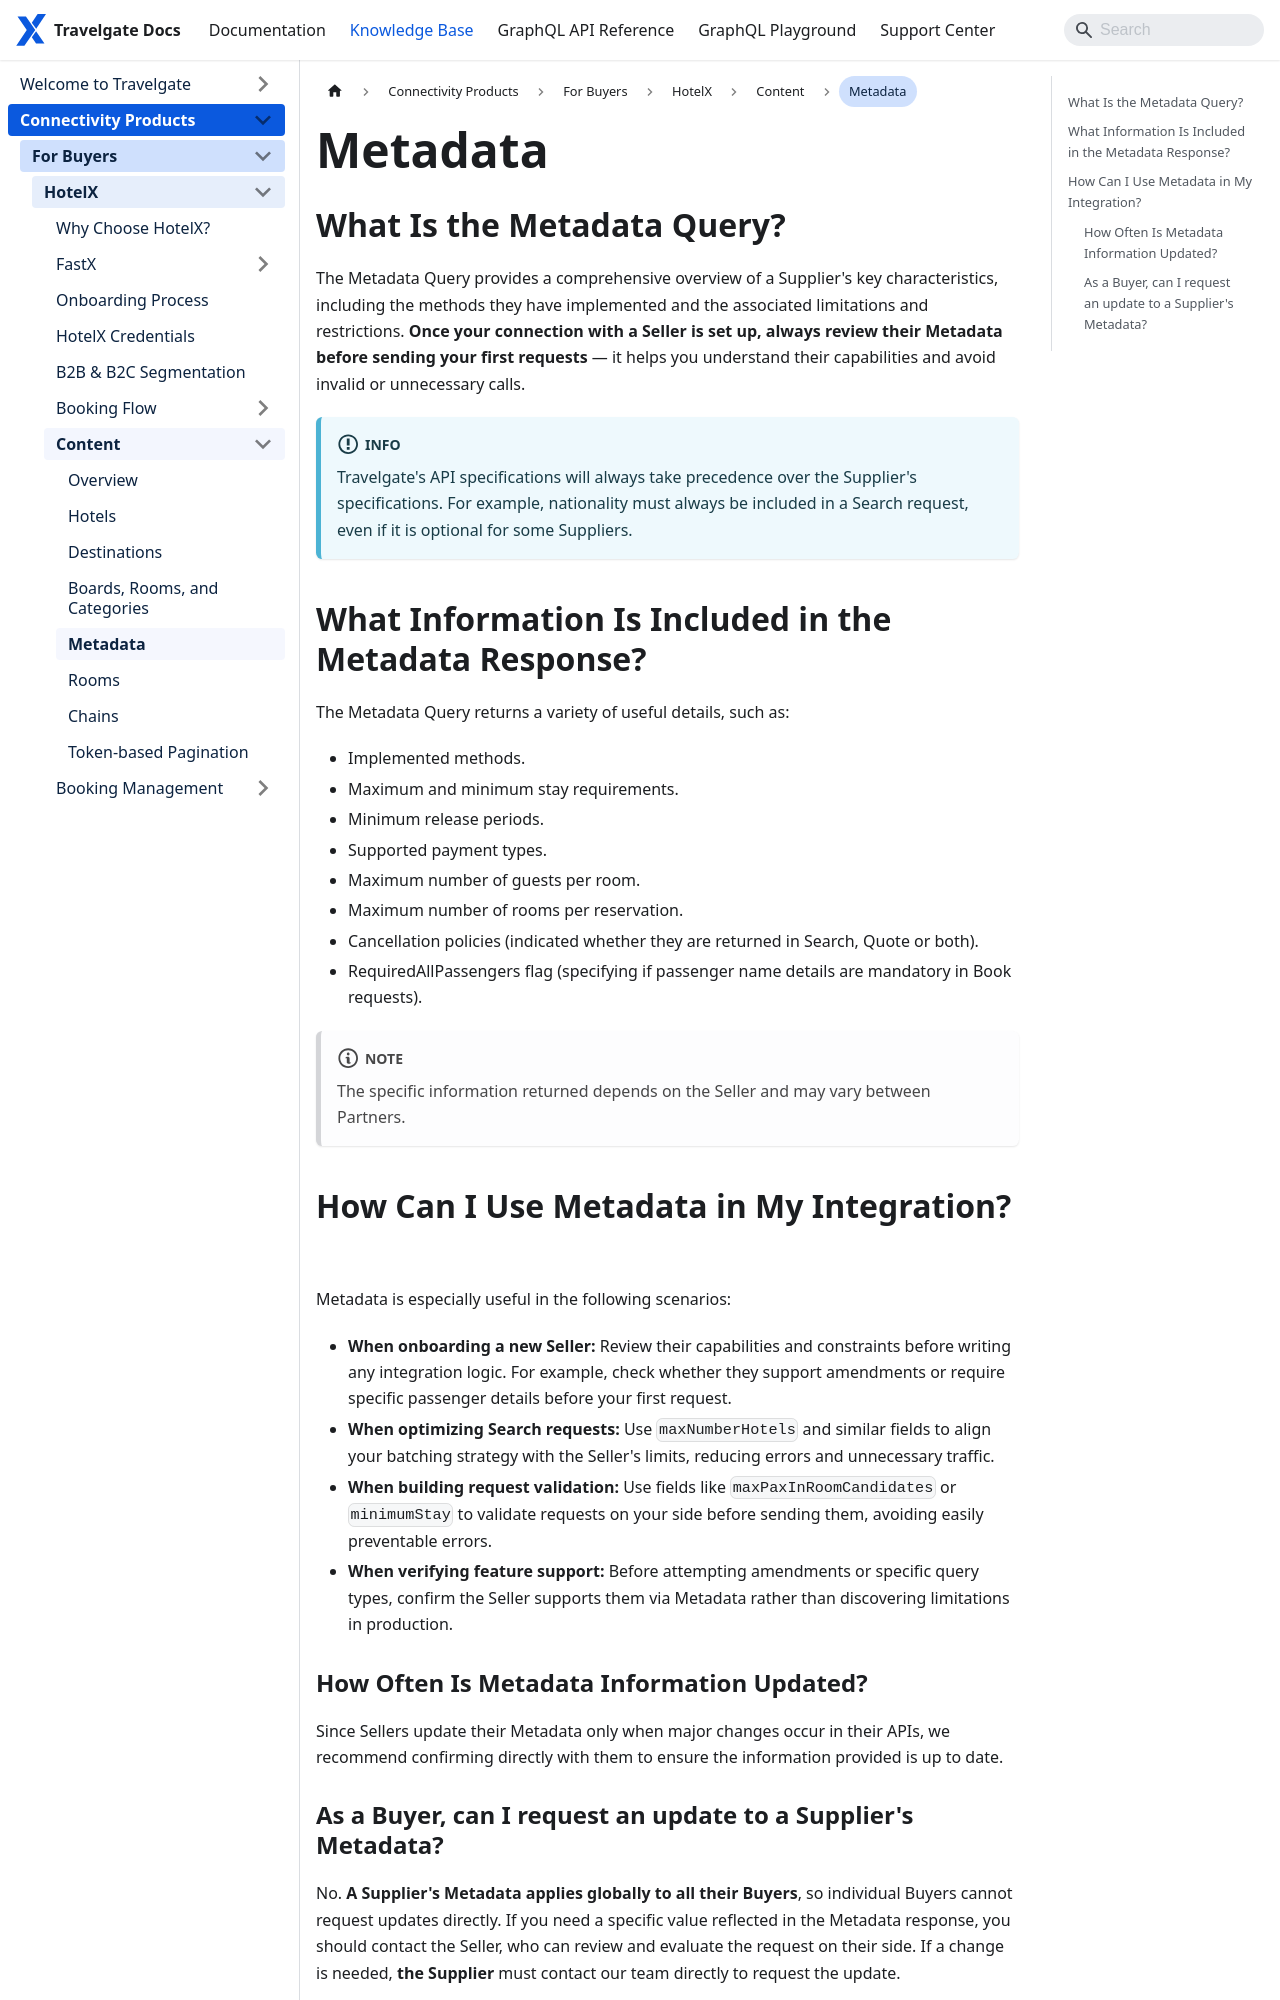

repository: Travelgate/documentation · page: kb/connectivity-products/for-buyers/hotel-x/content/metadata/index.html · generator: docusaurus

---
sidebar_position: 5
description: Learn how to use the HotelX Metadata Query to understand a Seller's capabilities, limits, and field support before sending your first requests.
---

# Metadata

## What Is the Metadata Query?

The Metadata Query provides a comprehensive overview of a Supplier's key characteristics, including the methods they have implemented and the associated limitations and restrictions. **Once your connection with a Seller is set up, always review their Metadata before sending your first requests** — it helps you understand their capabilities and avoid invalid or unnecessary calls.

:::info
Travelgate's API specifications will always take precedence over the Supplier's specifications. For example, nationality must always be included in a Search request, even if it is optional for some Suppliers.
:::

## What Information Is Included in the Metadata Response?

The Metadata Query returns a variety of useful details, such as:

- Implemented methods.
- Maximum and minimum stay requirements.
- Minimum release periods.
- Supported payment types.
- Maximum number of guests per room.
- Maximum number of rooms per reservation.
- Cancellation policies (indicated whether they are returned in Search, Quote or both).
- RequiredAllPassengers flag (specifying if passenger name details are mandatory in Book requests).

:::note
The specific information returned depends on the Seller and may vary between Partners.
:::
